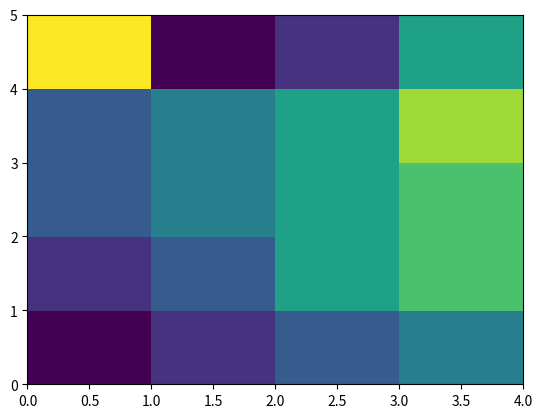

Write the Python code that produced this figure.
# A heatmap contains values representing various shades of the same colour for each value to be plotted.
# Usually the darker shades of the chart represent higher values than the lighter shade.
# For a very different value a completely different colour can also be used.

from pandas import DataFrame
import matplotlib.pyplot as plt

data=[{2,3,4,1},{6,3,5,2},{6,3,5,4},{3,7,5,4},{2,8,1,5}]
Index= ['I1', 'I2','I3','I4','I5']
Cols = ['C1', 'C2', 'C3','C4']
df = DataFrame(data, index=Index, columns=Cols)

plt.pcolor(df)
plt.show()